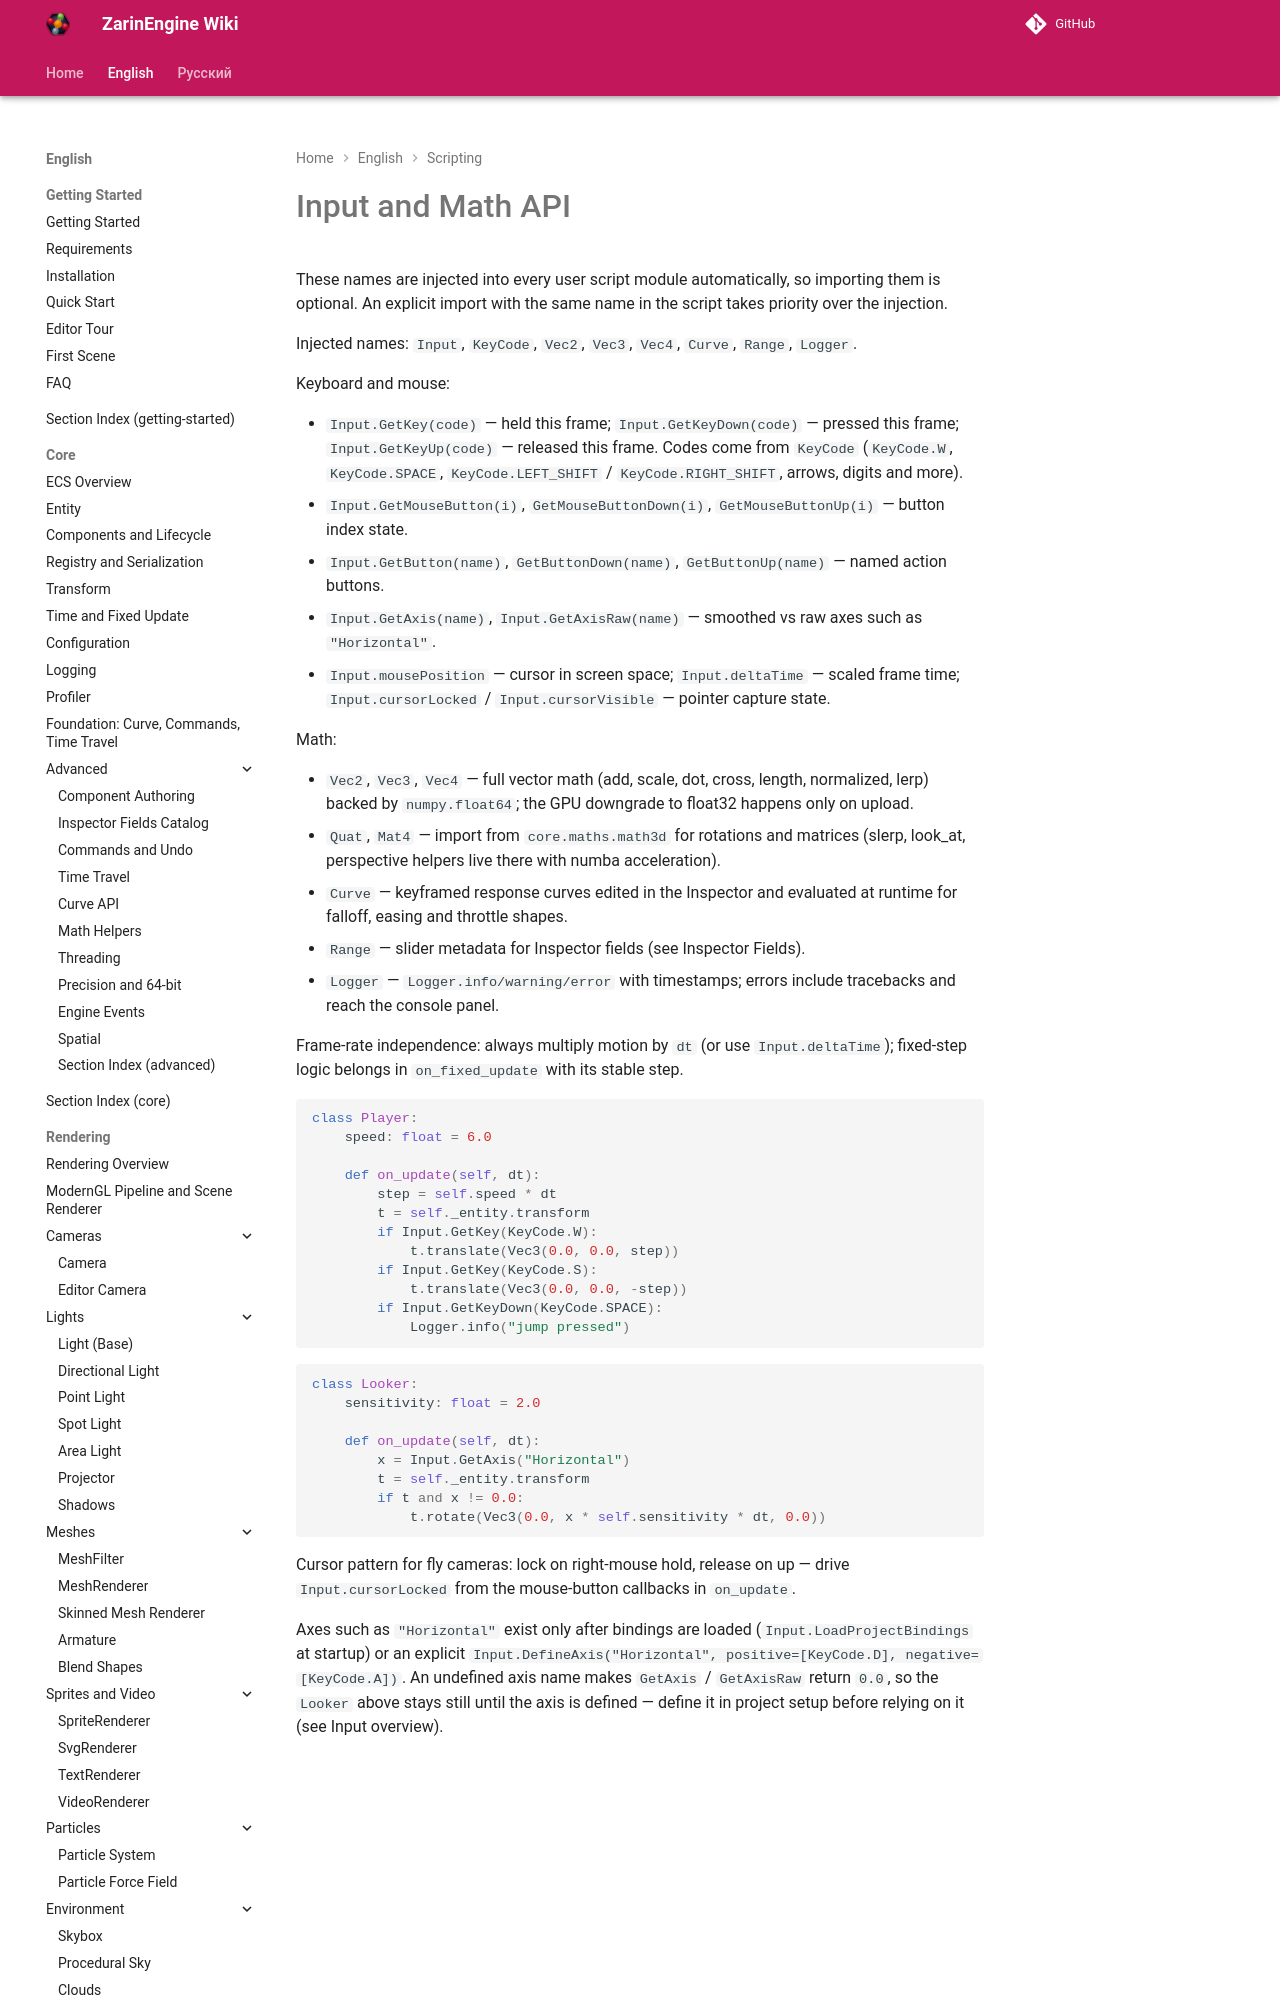

repository: EgorKonstrukt/ZarinEngineWiki · page: en/scripting/input-math-api/index.html · generator: mkdocs

# Input and Math API

These names are injected into every user script module automatically, so importing them is optional. An explicit import with the same name in the script takes priority over the injection.

Injected names: `Input`, `KeyCode`, `Vec2`, `Vec3`, `Vec4`, `Curve`, `Range`, `Logger`.

Keyboard and mouse:
